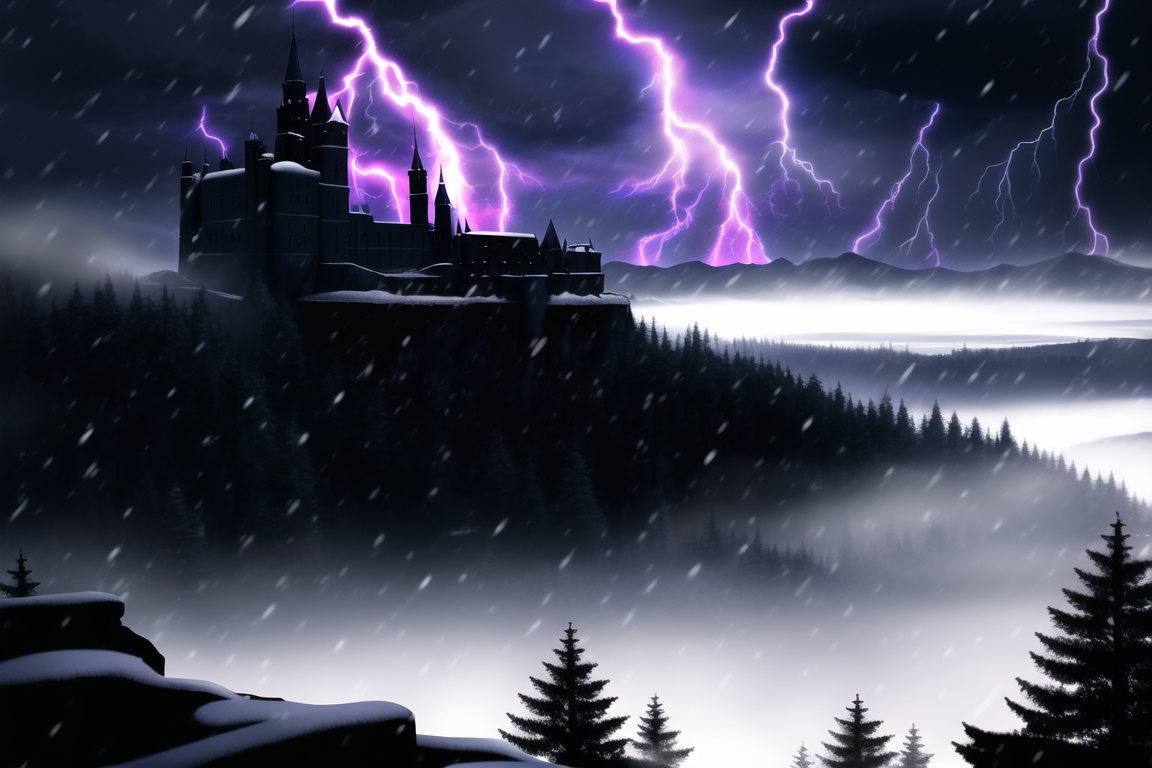
Generation parameters embedded in this image by NovelAI (PNG 'Description' and 'Comment' text chunks):
masterpiece, best quality, [[[[[[[evil Neuschwanstein Castle]]]]]]], {{{{{{mysterious fantasy castle}}}}}}, {{{{black stone walls}}}}, lightning storm, stormy sky, dark skies, {{{snowstorm}}}, snow, mountains, {{cliff}}, wilderness, winter, midnight, moonlight, gloomy
{"steps":50,"sampler":"k_euler_ancestral","seed":289697695,"strength":0.5,"noise":0.0,"scale":11.5,"uc":"nsfw, lowres, bad anatomy, bad hands, text, error, missing fingers, extra digit, fewer digits, cropped, worst quality, low quality, normal quality, jpeg artifacts, signature, watermark, username, blurry, white stone, nsfw, lowres, bad anatomy, bad hands, text, error, missing fingers, extra digit, fewer digits, cropped, worst quality, low quality, normal quality, jpeg artifacts, signature, watermark, username, blurry, symmetrical"}